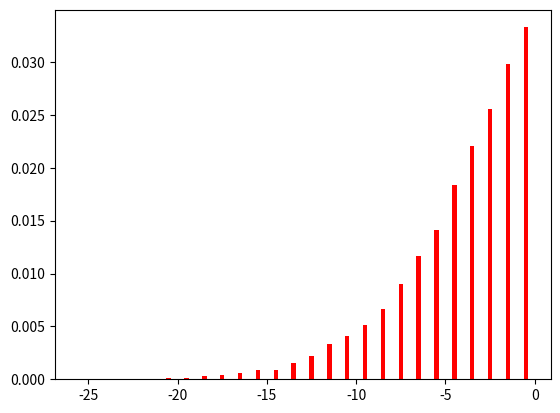

Python code for this plot: (Note: this script raises an exception after producing the figure.)
# -*- coding: utf-8 -*-
"""
Created on Sat Sep 30 18:17:07 2017

[redacted]
"""

# Fdp con SNRdB=10dB (elijo esa), condicionando a X1=A

import math
import numpy as np
import matplotlib.pyplot as plt
from scipy.stats import norm

N=50000
A=10

SNRdB=10
SNR=10**(SNRdB/10)
sigma=A/(math.sqrt(SNR))
G=math.sqrt(SNR/(SNR+1))
Densidad=np.zeros(N)
for j in range (1,N):
   X1=A
   X=X1
   for i in range (1,8): # 8 repetidores para que sea n=9 #
     W=(sigma)*np.random.randn(1)
     Y=X+W
     X=G*Y       
   W=(sigma)*np.random.randn(1)
   Y=X+W
   Densidad[j] = Y
  
# Genero los parametros para obtener la varianza del ruido 
Sum=1

for j in range (1,8):
    Gprod=1
    for i in range ((j+1),9):
        Gprod=Gprod*G
    Gprod=Gprod**2
    Sum=Sum+Gprod
 
VarRuido=Sum*sigma**2
 
# Grafico histograma #
xHist=np.arange(-25.5,41.5,1)

#xHistErr=xHist(0,25);   # Corto en x=0 parar graficar con distinto color
xHistErr=np.arange(-25.5,0.5,1)
#xHistOk=xHist(26,66);
xHistOk=np.arange(0.5,41.5,1)
 
[Histo,c]=np.histogram(Densidad,xHist)
dif=c[1]-c[0]
HistoErr=Histo[0:26]/(N*dif)
HistoOk=Histo[25:66]/(N*dif)

x=np.arange(-25.5,41.5,0.1)
DesvioRuido=math.sqrt(VarRuido)
Media1=A*G**8

FdpSalida1=norm.pdf(x,Media1,DesvioRuido)

# Grafico la fdp teorica

plt.ioff()
plt.figure('Fdp dado X = A')
plt.bar(xHistErr,HistoErr, color = "r", width = 0.25)
plt.hold(True)
plt.bar(xHistOk, HistoOk, color = "b", width = 0.25) 
plt.hold(True)
plt.plot(x, FdpSalida1,'k--', lw = 2)
plt.grid(True)
plt.show()
plt.savefig("figure.png")

# Condiciono X1=-A #

Densidad2=np.zeros(N)
for j in range (1,N):
  X1=-A
  X=X1
  for i in range (1,8): # 8 repetidores para que sea n=9
    W=(sigma)*np.random.randn(1)
    Y=X+W
    X=G*Y     
  W=(sigma)*np.random.randn(1)
  Y=X+W
  Densidad2[j] = Y
  
Media2=-Media1;
 
xHist2=np.arange(-40.5,26.5,1)
 
xHist2Ok=xHist2[0:40]   # Corto en x=0 parar graficar con distinto color
xHist2Err=xHist2[41:66]
 
[Histo2,b]=np.histogram(Densidad2,xHist2)
dif=b[1]-b[0]
Histo2Ok=Histo2[0:40]/(N*dif)
Histo2Err=Histo2[41:66]/(N*dif)
x2=np.arange(-40.5,26.5,0.1)
FdpSalida2=norm.pdf(x2,Media2,DesvioRuido) 

plt.figure('Fdp dado X = -A')
plt.bar(xHist2Ok, Histo2Ok, color = "b", width = 0.25)
plt.hold(True)
plt.bar(xHist2Err,Histo2Err, color = "r", width = 0.25)
plt.hold(True)
plt.plot(x2, FdpSalida2,'k--', lw = 2)
plt.grid(True)
plt.show()
plt.savefig("figure2.png")